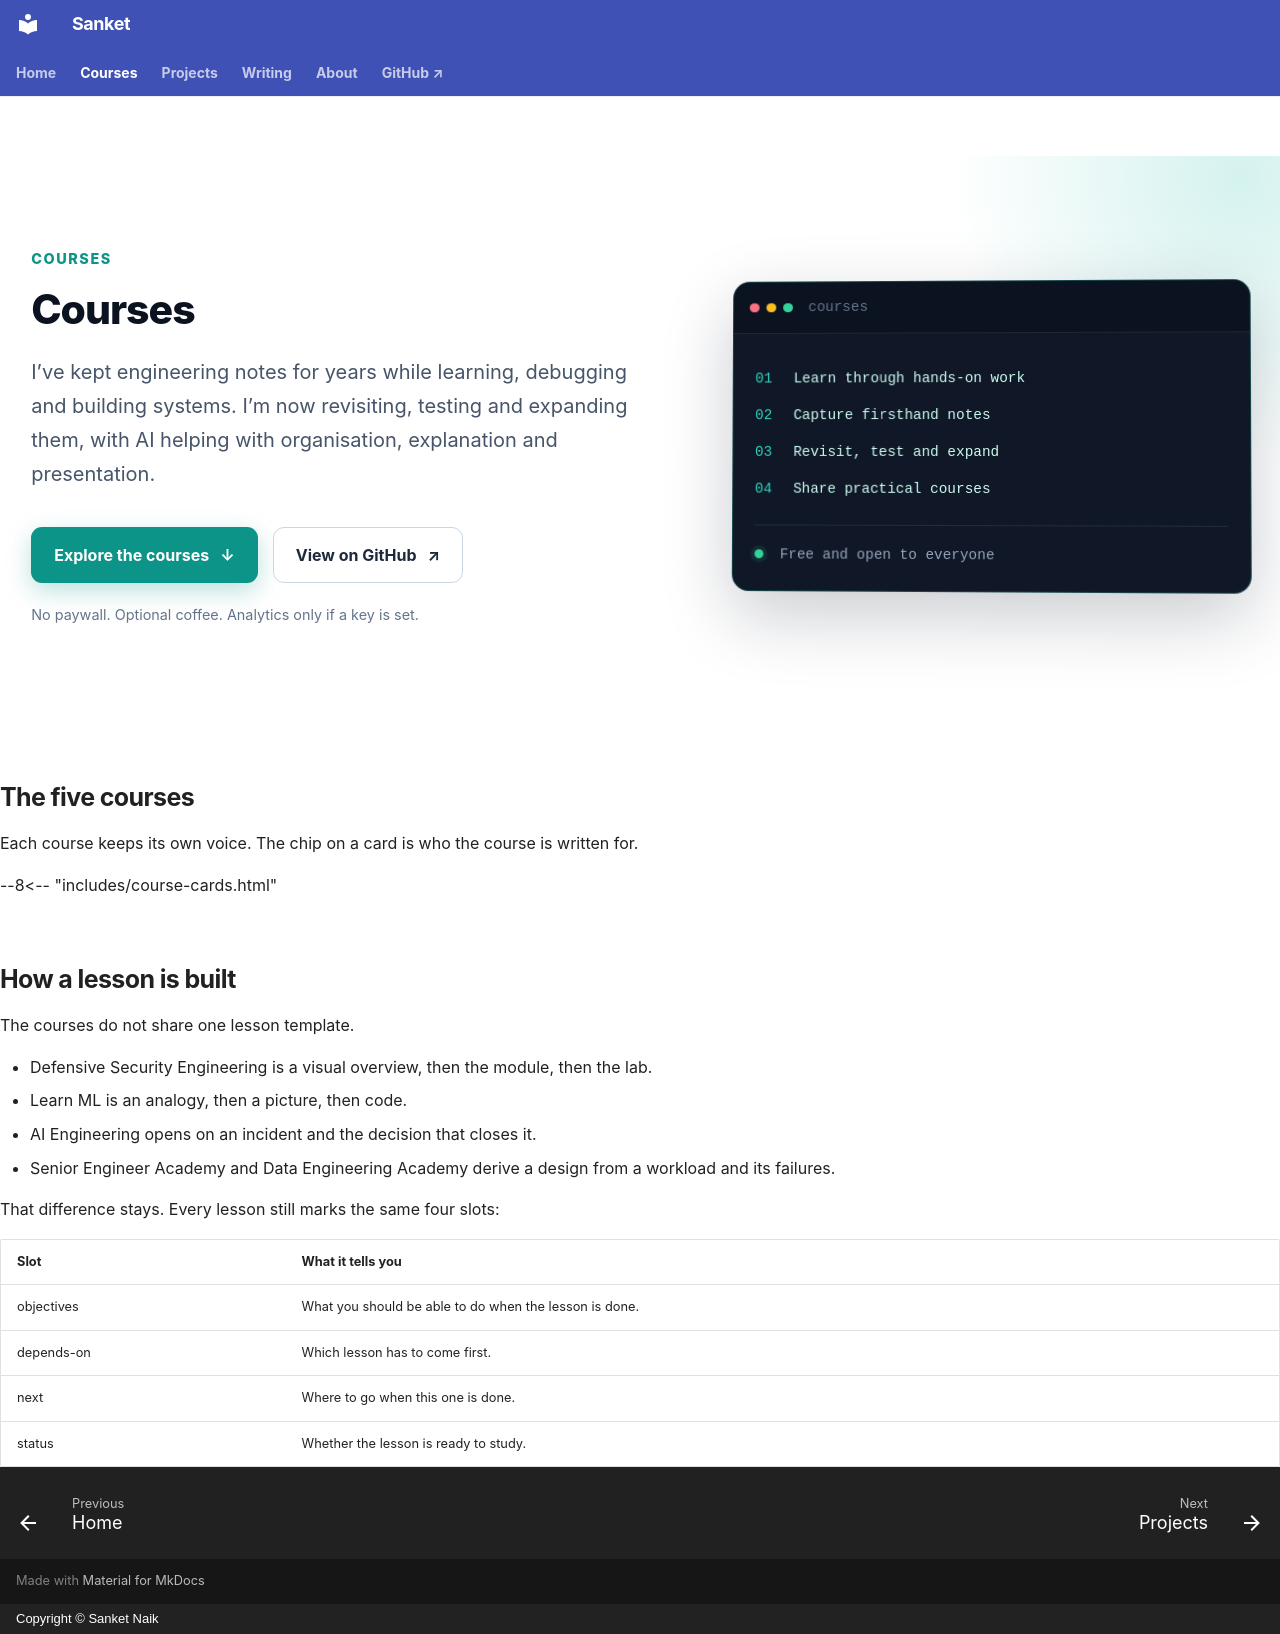

repository: sanketn26/sanketn26.github.io · page: notes-2-courses/index.html · generator: mkdocs · copyright: Copyright © Sanket Naik

---
title: Courses
description: Five engineering courses grown from working notes. Each course keeps its own voice. No paywall. Optional coffee. Analytics only if a key is set.
hide:
  - navigation
  - toc
---

<section class="course-hero">
  <div class="course-hero__content">
    <span class="course-eyebrow">Courses</span>
    <h1>Courses</h1>
    <p class="course-hero__lead">
      I’ve kept engineering notes for years while learning, debugging and building
      systems. I’m now revisiting, testing and expanding them, with AI helping with
      organisation, explanation and presentation.
    </p>
    <div class="course-actions">
      <a class="course-button course-button--primary" href="#the-five-courses">Explore the courses <span aria-hidden="true">↓</span></a>
      <a class="course-button course-button--secondary" href="https://github.com/sanketn26">View on GitHub <span aria-hidden="true">↗</span></a>
    </div>
    <p class="course-hero__note">No paywall. Optional coffee. Analytics only if a key is set.</p>
  </div>
  <div class="course-terminal" aria-label="How these courses are made">
    <div class="course-terminal__bar"><i></i><i></i><i></i><span>courses</span></div>
    <div class="course-terminal__body">
      <p><span class="terminal-muted">01</span> Learn through hands-on work</p>
      <p><span class="terminal-muted">02</span> Capture firsthand notes</p>
      <p><span class="terminal-muted">03</span> Revisit, test and expand</p>
      <p><span class="terminal-muted">04</span> Share practical courses</p>
      <div class="terminal-status"><span></span> Free and open to everyone</div>
    </div>
  </div>
</section>

## The five courses

Each course keeps its own voice. The chip on a card is who the course is written for.

--8<-- "includes/course-cards.html"

## How a lesson is built

The courses do not share one lesson template.

- Defensive Security Engineering is a visual overview, then the module, then the lab.
- Learn ML is an analogy, then a picture, then code.
- AI Engineering opens on an incident and the decision that closes it.
- Senior Engineer Academy and Data Engineering Academy derive a design from a workload and its failures.

That difference stays. Every lesson still marks the same four slots:

| Slot | What it tells you |
| --- | --- |
| objectives | What you should be able to do when the lesson is done. |
| depends-on | Which lesson has to come first. |
| next | Where to go when this one is done. |
| status | Whether the lesson is ready to study. |
